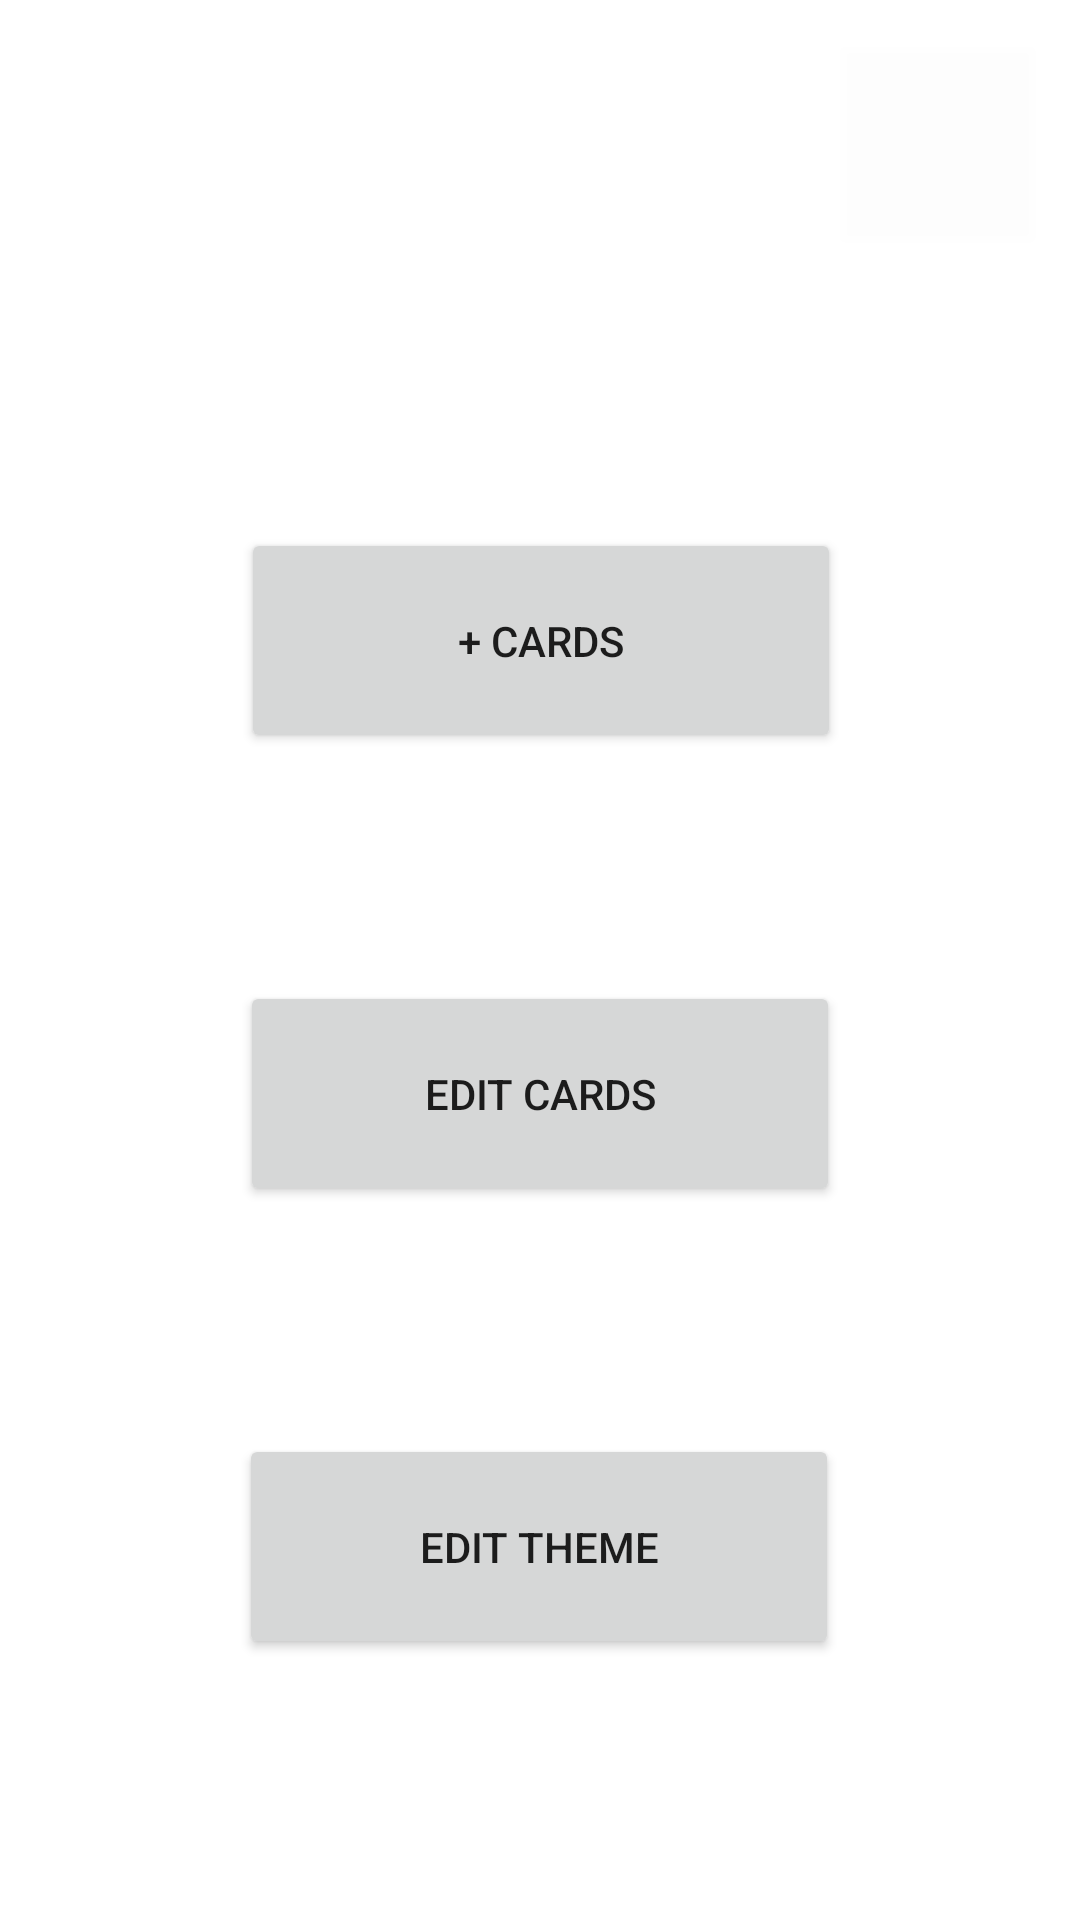

Android layout source for this screen:
<!-- AndroidManifest.xml: application theme Theme.CardCrucible -->
<!-- res/layout/settings_activity.xml -->
<androidx.constraintlayout.widget.ConstraintLayout
    xmlns:android="http://schemas.android.com/apk/res/android"
    xmlns:app="http://schemas.android.com/apk/res-auto"
    xmlns:tools="http://schemas.android.com/tools"
    android:id="@+id/linearLayout"
    android:layout_width="match_parent"
    android:layout_height="match_parent">

    <Button
        android:id="@+id/button_settings_home"
        android:layout_width="64dp"
        android:layout_height="64dp"
        android:layout_marginTop="16dp"
        android:layout_marginEnd="16dp"
        android:background="#0FFFFFFF"
        android:onClick="backHome"
        app:icon="@android:drawable/ic_menu_close_clear_cancel"
        app:iconPadding="2dp"
        app:iconTint="#000000"
        app:layout_constraintEnd_toEndOf="parent"
        app:layout_constraintTop_toTopOf="parent"
        app:strokeColor="#000000" />

    <Button
        android:id="@+id/button_cards_add"
        android:layout_width="200dp"
        android:layout_height="75dp"
        android:layout_marginTop="176dp"
        android:onClick="addCardsActivity"
        android:text="@string/btn_addCards"
        app:layout_constraintEnd_toEndOf="parent"
        app:layout_constraintHorizontal_bias="0.502"
        app:layout_constraintStart_toStartOf="parent"
        app:layout_constraintTop_toTopOf="parent" />

    <Button
        android:id="@+id/button_category_edit"
        android:layout_width="200dp"
        android:layout_height="75dp"
        android:layout_marginTop="76dp"
        android:onClick="editCategoryActivity"
        android:text="@string/btn_editCards"
        app:layout_constraintEnd_toEndOf="parent"
        app:layout_constraintHorizontal_bias="0.5"
        app:layout_constraintStart_toStartOf="parent"
        app:layout_constraintTop_toBottomOf="@+id/button_cards_add" />

    <Button
        android:id="@+id/button_edit_theme"
        android:layout_width="200dp"
        android:layout_height="75dp"
        android:layout_marginTop="76dp"
        android:onClick="editThemeActivity"
        android:text="@string/btn_editTheme"
        app:layout_constraintEnd_toEndOf="parent"
        app:layout_constraintHorizontal_bias="0.498"
        app:layout_constraintStart_toStartOf="parent"
        app:layout_constraintTop_toBottomOf="@+id/button_category_edit" />

</androidx.constraintlayout.widget.ConstraintLayout>
<!-- resources referenced by this layout -->
<resources>
  <string name="btn_addCards"> + Cards</string>
  <string name="btn_editCards">Edit Cards</string>
  <string name="btn_editTheme">Edit Theme</string>
  <style name="Theme.CardCrucible" parent="Theme.MaterialComponents.DayNight.DarkActionBar">
          <item name="colorPrimary">@color/primaryColor_red</item>
          <item name="colorPrimaryDark">@color/primaryColorDark_red</item>
          <item name="colorAccent">@color/primaryAccent_red</item>
          <item name="backgroundColor">@color/primaryColorDark_red</item>
      </style>
  <color name="primaryColor_red">#F44336</color>
  <color name="primaryColorDark_red">#D32F2F</color>
  <color name="primaryAccent_red">#FFEBEE</color>
  
      //colors for orange theme
</resources>
